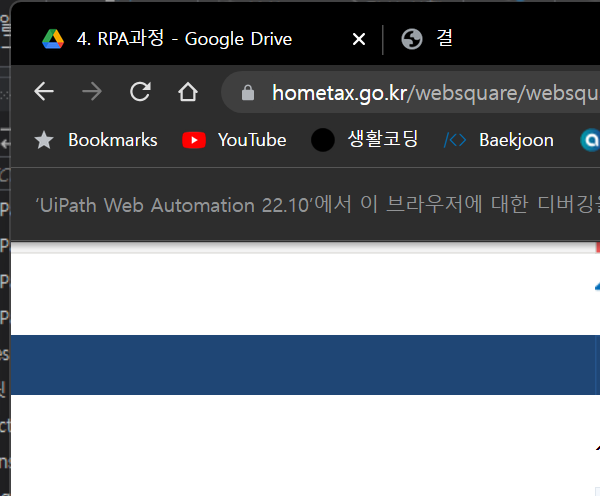
Task: TypeD_사업자휴폐업조회
Workflow: homeTax_Close

Step 1: Attach Browser 'chrome.exe 국세청' in window '국세청 홈택스 - 조회/발급 > 사업자상태 > 사업자등록번호로 조회' (chrome.exe)
